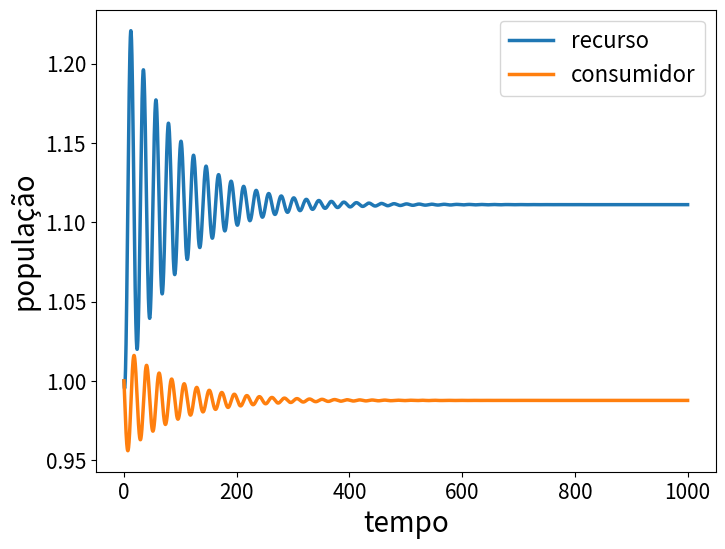
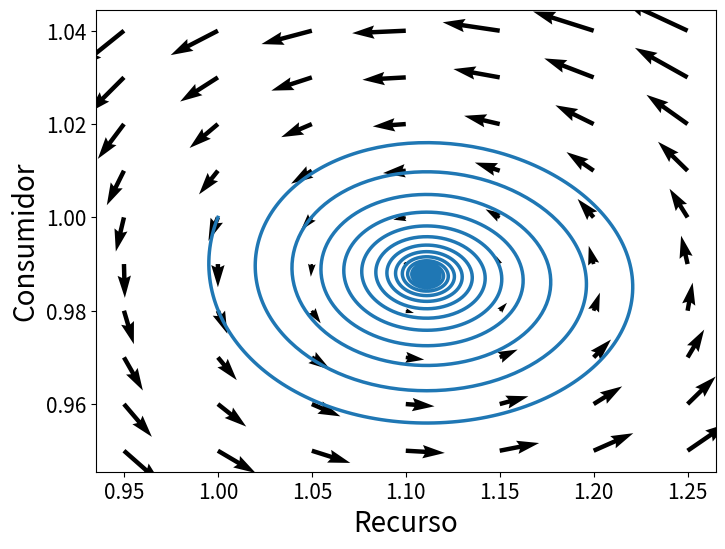
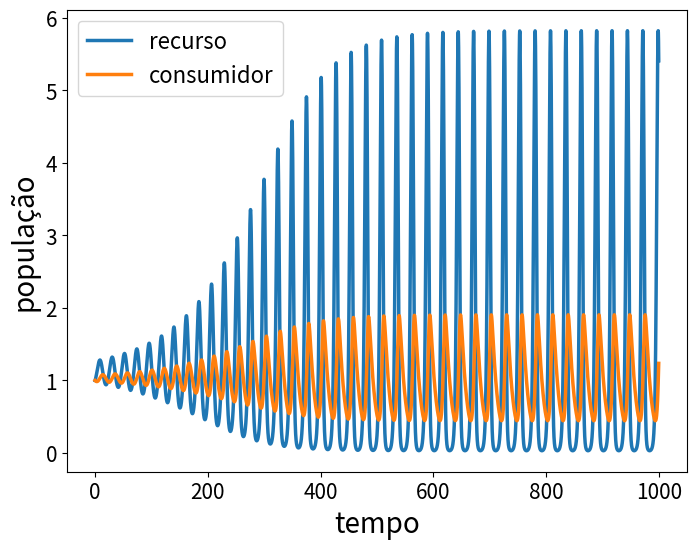
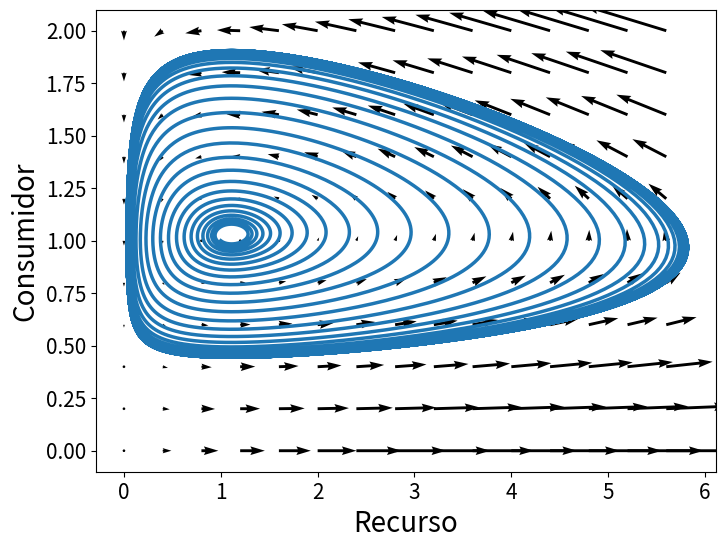
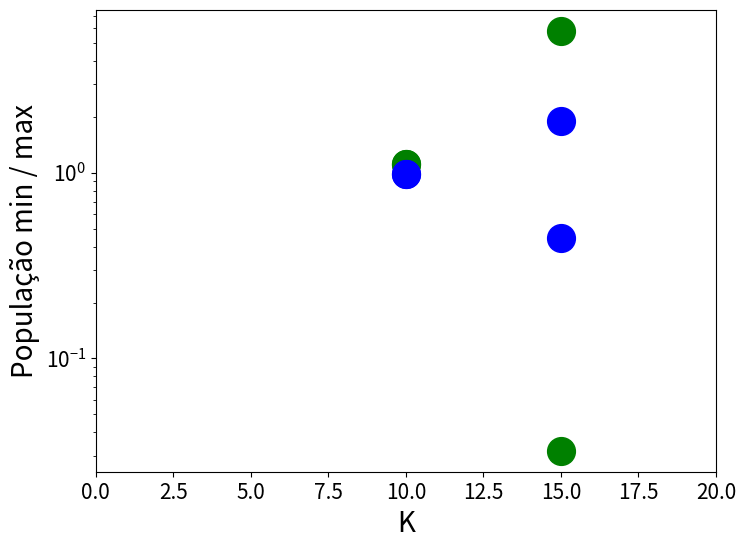
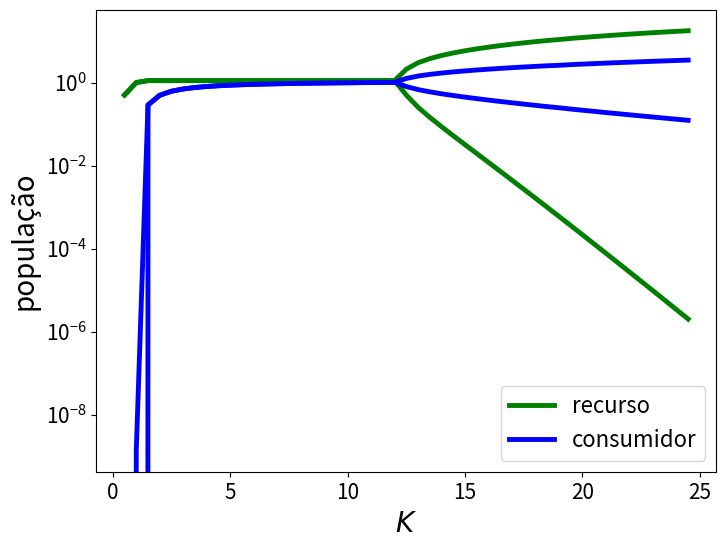
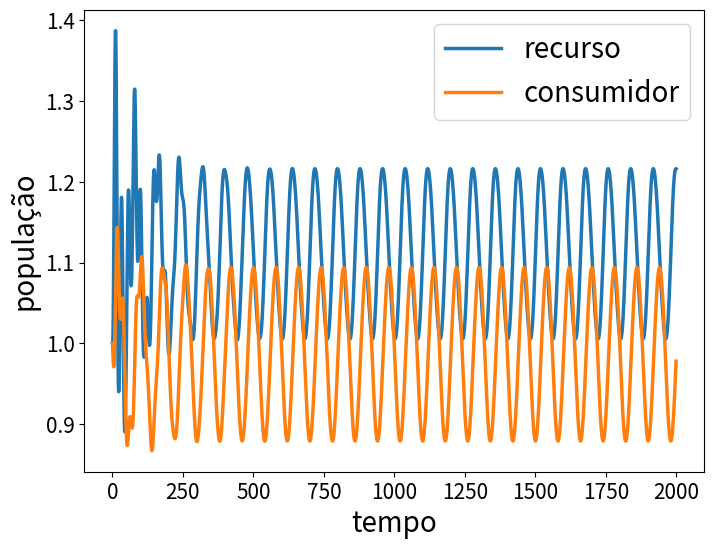
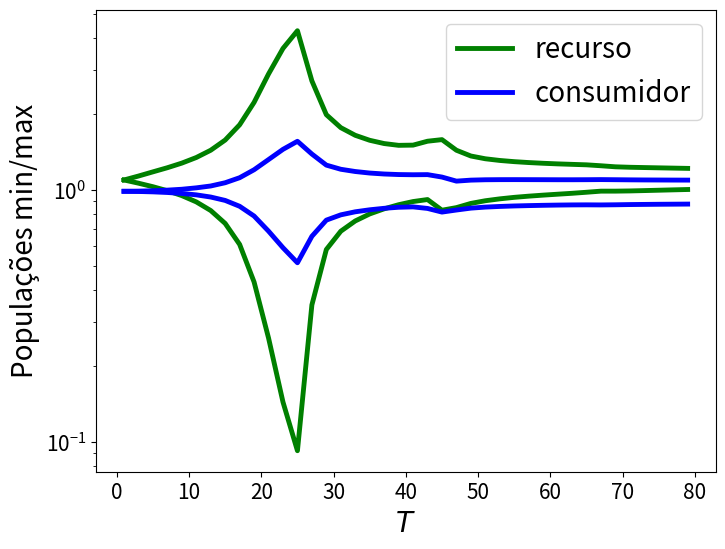

Source code (Python) for these figures, in order:
import matplotlib
from numpy import *
from scipy.integrate import odeint
from matplotlib.pyplot import *
ion()

def RM(y, t, r, K, a, h, e, d):
    return array([
        y[0] * ( r*(1-y[0]/K) - a*y[1]/(1+a*h*y[0]) ),
        y[1] * (e*a*y[0]/(1+a*h*y[0]) - d) 
    ])


t = arange(0, 1000, .1)
y0 = [1, 1.]
pars =  (1., 10., 1., 0.1, 0.1, 0.1)

y = odeint(RM, y0, t, pars)

figure(figsize=(8, 6)) 
plot(t, y, linewidth=2.5)
tick_params(labelsize= 15)
xlabel('tempo',fontsize=20)
ylabel('população',fontsize=20)
legend(['recurso', 'consumidor'],fontsize=16)

# Save fig
savefig("variando.png")

figure(figsize=(8, 6)) 
# plote a solução no espaço de fase
plot(y[:,0], y[:,1],linewidth=2.5)
tick_params(labelsize= 15)
# definindo uma grade de pontos
R, C = meshgrid(arange(0.95, 1.25, .05), arange(0.95, 1.04, 0.01))
# calcula o valor da derivada no ponto na grade
dy = RM(array([R, C]), 0, *pars)
# traçamos as setas nos pontos da grade, com a diferença
# e comprimento determinado pela derivada dy
# Esta é uma imagem do fluxo da solução no espaço de fase
quiver(R, C, dy[0,:], dy[1,:], scale_units='xy', angles='xy')
xlabel('Recurso',fontsize=20)
ylabel('Consumidor',fontsize=20)

savefig("espaco_De_faase.png")


t = arange(0, 1000, .1)
pars =  (1., 15., 1., 0.1, 0.1, 0.1)
y_osc = odeint(RM, y0, t, pars)

figure(figsize=(8, 6)) 
plot(t, y_osc, linewidth=2.5)
tick_params(labelsize= 15)
xlabel('tempo',fontsize=20)
ylabel('população',fontsize=20)
legend(['recurso', 'consumidor'],fontsize=16)
savefig("oscilado.png")

figure(figsize=(8, 6)) 
tick_params(labelsize= 15)
plot(y_osc[:,0], y_osc[:,1],linewidth=2.5)
R, C = meshgrid(arange(0, 6., .4), arange(0, 2.1, 0.2))
dy = RM(array([R, C]), 0, *pars)
quiver(R, C, dy[0,:], dy[1,:], scale_units='xy', angles='xy')
xlabel('Recurso',fontsize=20)
ylabel('Consumidor',fontsize=20)
savefig("novo_espaco_fase.png")


figure(figsize=(8, 6)) 
plot(10., y[-500:,0].min(), 'og',markersize=20)
plot(10., y[-500:,0].max(), 'og',markersize=20)
plot(10., y[-500:,1].min(), 'ob',markersize=20)
plot(10., y[-500:,1].max(), 'ob',markersize=20)
plot(15., y_osc[-500:,0].min(), 'og',markersize=20)
plot(15., y_osc[-500:,0].max(), 'og',markersize=20)
plot(15., y_osc[-500:,1].min(), 'ob',markersize=20)
plot(15., y_osc[-500:,1].max(), 'ob',markersize=20)
xlim((0, 20))
yscale('log')
tick_params(labelsize= 15)
xlabel('K',fontsize=20)
ylabel('População min / max',fontsize=20)
savefig("variando_k.png")

## este bloco calcula soluções para muitos K's, devemos criar listas 
#  vazia para  que possamos anexar os valores posteriormente
ymin = []
ymax = []
KK = arange(.5, 25, .5)
t = arange(0, 6000, 1.)
# loop sobre os valores de K (KK)
for K in KK:
    #redefine os parâmetros usando o novo K
    pars =  (1., K, 1., 0.1, 0.1, 0.1)
    #integre novamente a equação, com novos parâmetros
    y = odeint(RM, y0, t, pars)
    # calcula o mínimo e o máximo das populações, mas
    # apenas para os últimos 1000 passos (a solução a longo prazo),
    # anexando o resultado à lista
    # pergunta: 1000 é suficiente? Quando não seria?
    ymin.append(y[-1000:,:].min(axis=0))
    ymax.append(y[-1000:,:].max(axis=0))
# converte as listas em arrays
ymin = array(ymin)
ymax = array(ymax)

figure(figsize=(8, 6)) 
tick_params(labelsize= 15)
# E agora, plotamos os diagrâmas de bifurcação
plot(KK, ymin[:,0], 'g', label='recurso',linewidth=3.5)
plot(KK, ymin[:,1], 'b', label='consumidor',linewidth=3.5)
plot(KK, ymax[:,0], 'g',linewidth=3.5)
plot(KK, ymax[:,1], 'b',linewidth=3.5)
xlabel('$K$',fontsize=20)
ylabel('Populações min/max',fontsize=20)
legend(loc='best')
# Usamos a escala log no eixo x
yscale('log')
ylabel('população',fontsize=20)
legend(['recurso', 'consumidor'],fontsize=16)
savefig("diagrama_bifurcacao.png")


###### Forma Usual
figure(figsize=(8, 6)) 
tick_params(labelsize= 15)

def RM_season(y, t, r, alpha, T, K, a, h, e, d):
    # nesta função, o 't' aparece explicitamente
    return array([ y[0] * ( r * (1+alpha*sin(2*pi*t/T)) *
                           (1-y[0]/K) - a*y[1]/(1+a*h*y[0]) ),
    y[1] * (e*a*y[0]/(1+a*h*y[0]) - d) ])

t = arange(0, 2000, 1.)
y0 = [1., 1.]
pars =  (1., 0.1, 80., 10., 1., 0.1, 0.1, 0.1)
y = odeint(RM_season, y0, t, pars)
plot(t, y,linewidth=2.5)
xlabel('tempo',fontsize=20)
ylabel('população',fontsize=20)
legend(['recurso', 'consumidor'],fontsize=20)
savefig("pol.png")


# ressonancia
ymin = []
ymax = []
t = arange(0, 6000, 1.) # tempos
TT = arange(1, 80, 2) # períodos
for T in TT:
    pars =  (1., 0.1, T, 10., 1., 0.1, 0.1, 0.1)
    y = odeint(RM_season, y0, t, pars)
    ymin.append(y[-1000:,:].min(axis=0))
    ymax.append(y[-1000:,:].max(axis=0))
ymin = array(ymin)
ymax = array(ymax)

figure(figsize=(8, 6)) 
tick_params(labelsize= 15)
plot(TT, ymin[:,0], 'g', label='recurso',lw=3.5)
plot(TT, ymin[:,1], 'b', label='consumidor',lw=3.5)
plot(TT, ymax[:,0], 'g',lw=3.5)
plot(TT, ymax[:,1], 'b',lw=3.5)
legend(loc='best')
yscale('log')
xlabel('$T$',fontsize=20)
ylabel('Populações min/max',fontsize=20)
legend(['recurso', 'consumidor'],fontsize=20)
savefig("ressonancia.png")